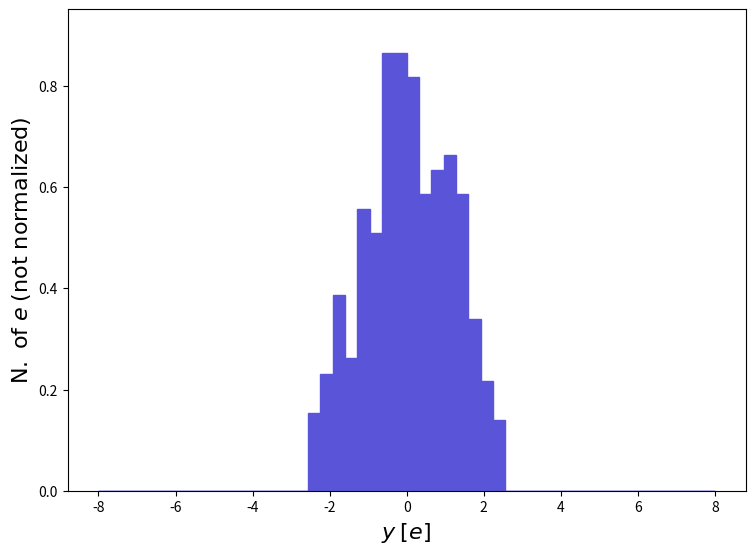

The script that saved this image: (Note: this script raises an exception after producing the figure.)
def selection_25():

    # Library import
    import numpy
    import matplotlib
    import matplotlib.pyplot   as plt
    import matplotlib.gridspec as gridspec

    # Library version
    matplotlib_version = matplotlib.__version__
    numpy_version      = numpy.__version__

    # Histo binning
    xBinning = numpy.linspace(-8.0,8.0,51,endpoint=True)

    # Creating data sequence: middle of each bin
    xData = numpy.array([-7.84,-7.52,-7.2,-6.88,-6.5600000000000005,-6.24,-5.92,-5.6,-5.279999999999999,-4.96,-4.640000000000001,-4.32,-4.0,-3.6799999999999997,-3.3600000000000003,-3.04,-2.7199999999999998,-2.3999999999999995,-2.08,-1.7599999999999998,-1.4399999999999995,-1.12,-0.7999999999999998,-0.47999999999999954,-0.16000000000000014,0.16000000000000014,0.4800000000000004,0.8000000000000007,1.120000000000001,1.4399999999999995,1.7599999999999998,2.08,2.4000000000000004,2.7200000000000006,3.040000000000001,3.3599999999999994,3.6799999999999997,4.0,4.32,4.640000000000001,4.960000000000001,5.280000000000001,5.6,5.92,6.24,6.5600000000000005,6.880000000000001,7.200000000000001,7.52,7.84])

    # Creating weights for histo: y26_Y_0
    y26_Y_0_weights = numpy.array([0.0,0.0,0.0,0.0,0.0,0.0,0.0,0.0,0.0,0.0,0.0,0.0,0.0,0.0,0.0,0.0,0.0,0.1544783,0.2317174,0.3861957,0.2626131,0.5561219,0.5097784,0.8650785,0.8650785,0.818735,0.5870175,0.633361,0.6642567,0.5870175,0.3398523,0.2162696,0.1390305,0.0,0.0,0.0,0.0,0.0,0.0,0.0,0.0,0.0,0.0,0.0,0.0,0.0,0.0,0.0,0.0,0.0])

    # Creating a new Canvas
    fig   = plt.figure(figsize=(8.75,6.25),dpi=80)
    frame = gridspec.GridSpec(1,1)
    pad   = fig.add_subplot(frame[0])

    # Creating a new Stack
    pad.hist(x=xData, bins=xBinning, weights=y26_Y_0_weights,\
             label="$testset$", histtype="stepfilled", rwidth=1.0,\
             color="#5954d8", edgecolor="#5954d8", linewidth=1, linestyle="solid",\
             bottom=None, cumulative=False, density=False, align="mid", orientation="vertical")


    # Axis
    plt.rc('text',usetex=False)
    plt.xlabel(r"$y$ $[ e ]$ ",\
               fontsize=16,color="black")
    plt.ylabel(r"$\mathrm{N.}\ \mathrm{of}\ e$ $(\mathrm{not}\ \mathrm{normalized})$",\
               fontsize=16,color="black")

    # Boundary of y-axis
    ymax=(y26_Y_0_weights).max()*1.1
    ymin=0 # linear scale
    #ymin=min([x for x in (y26_Y_0_weights) if x])/100. # log scale
    plt.gca().set_ylim(ymin,ymax)

    # Log/Linear scale for X-axis
    plt.gca().set_xscale("linear")
    #plt.gca().set_xscale("log",nonpositive="clip")

    # Log/Linear scale for Y-axis
    plt.gca().set_yscale("linear")
    #plt.gca().set_yscale("log",nonpositive="clip")

    # Saving the image
    plt.savefig('../../HTML/MadAnalysis5job_0/selection_25.png')
    plt.savefig('../../PDF/MadAnalysis5job_0/selection_25.png')
    plt.savefig('../../DVI/MadAnalysis5job_0/selection_25.eps')

# Running!
if __name__ == '__main__':
    selection_25()
